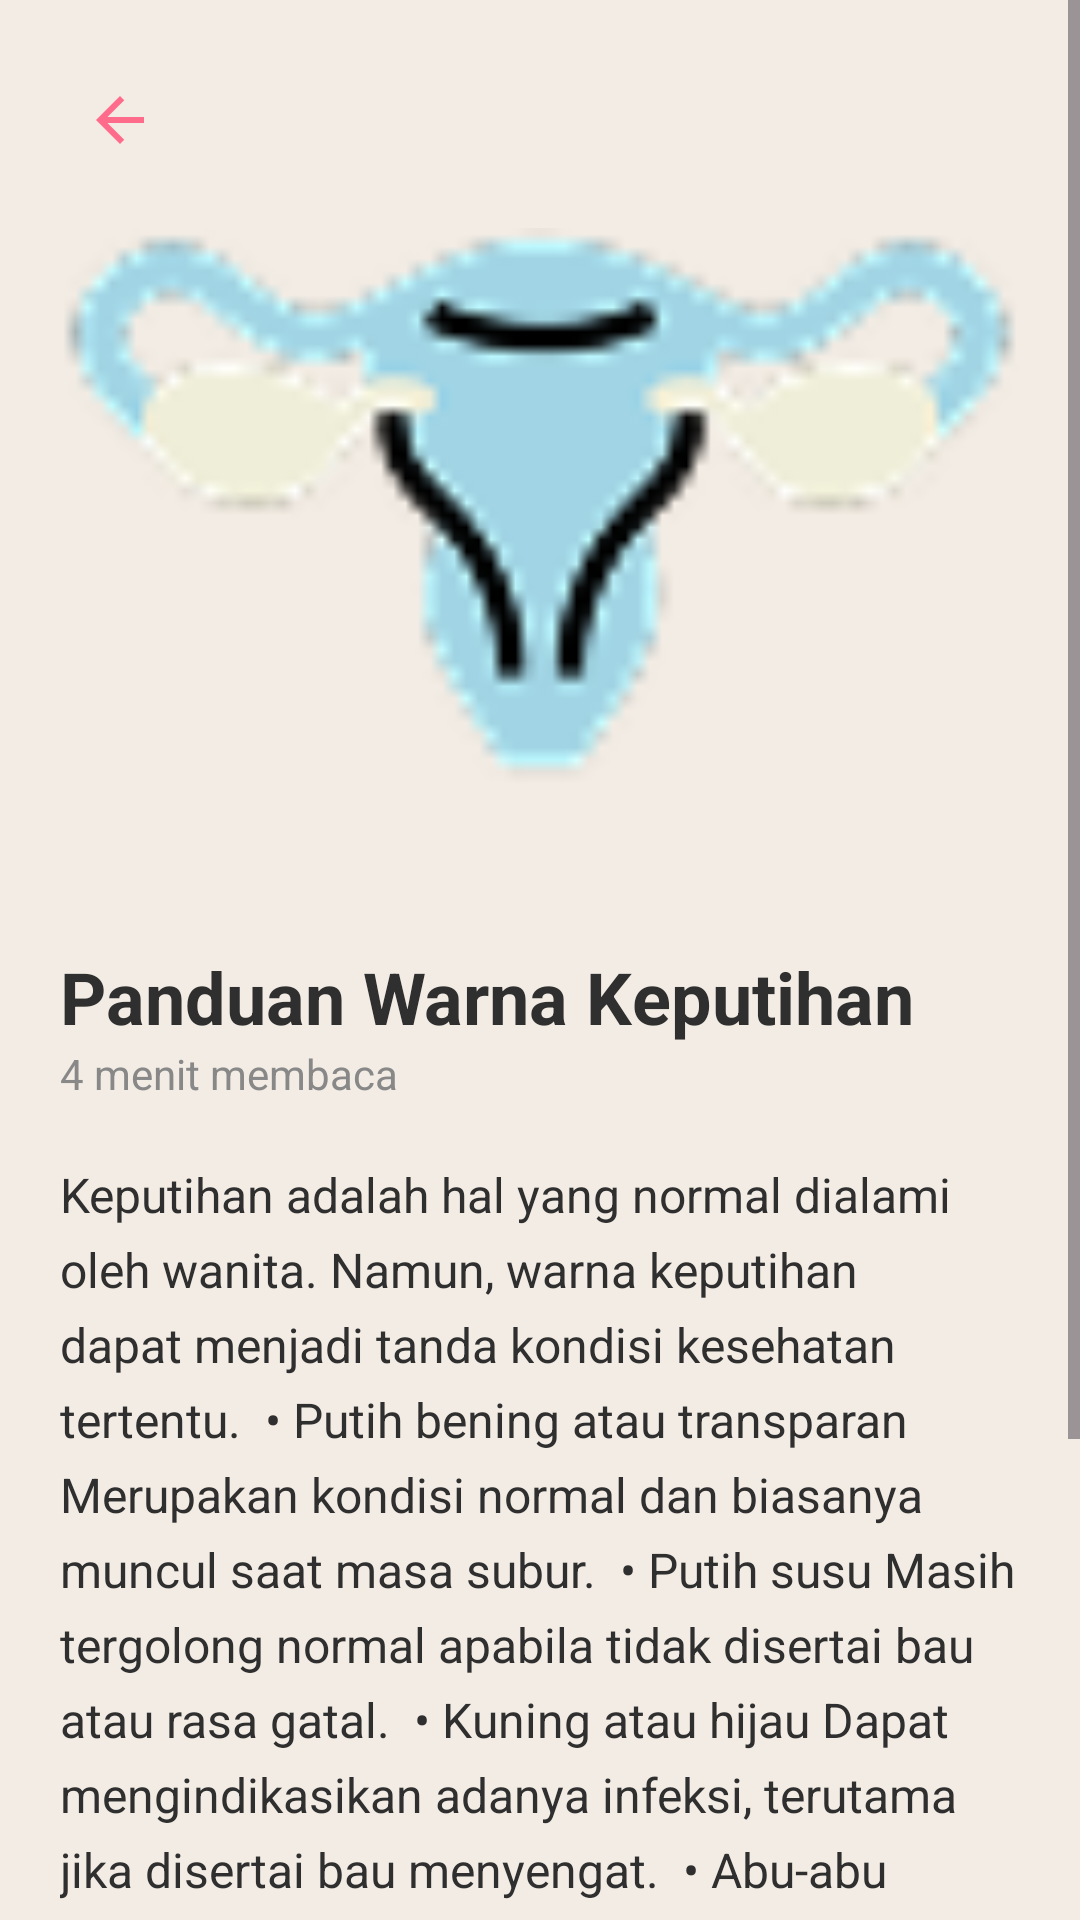

Produce the Android XML layout that renders to this screen, including the resource entries it uses.
<!-- AndroidManifest.xml: application theme Theme.LunaTrack -->
<!-- res/layout/activity_detail_article2.xml -->
<?xml version="1.0" encoding="utf-8"?>
<ScrollView xmlns:android="http://schemas.android.com/apk/res/android"
    android:layout_width="match_parent"
    android:layout_height="match_parent"
    android:background="@color/bgCream">

    <LinearLayout
        android:layout_width="match_parent"
        android:layout_height="wrap_content"
        android:orientation="vertical"
        android:padding="20dp">

        <ImageButton
            android:id="@+id/btnBack"
            android:layout_width="40dp"
            android:layout_height="40dp"
            android:background="@android:color/transparent"
            android:src="@drawable/ic_back" />

        <ImageView
            android:layout_width="match_parent"
            android:layout_height="220dp"
            android:layout_marginTop="16dp"
            android:scaleType="centerCrop"
            android:src="@drawable/dua" />

        <TextView
            android:layout_width="wrap_content"
            android:layout_height="wrap_content"
            android:layout_marginTop="20dp"
            android:text="Panduan Warna Keputihan"
            android:textSize="24sp"
            android:textStyle="bold"
            android:textColor="@color/darkText" />

        <TextView
            android:layout_width="wrap_content"
            android:layout_height="wrap_content"
            android:text="4 menit membaca"
            android:textSize="14sp"
            android:textColor="#888888" />

        <TextView
            android:layout_width="match_parent"
            android:layout_height="wrap_content"
            android:layout_marginTop="20dp"
            android:textSize="16sp"
            android:lineSpacingExtra="6dp"
            android:textColor="@color/darkText"
            android:text="Keputihan adalah hal yang normal dialami oleh wanita. Namun, warna keputihan dapat menjadi tanda kondisi kesehatan tertentu.

• Putih bening atau transparan
Merupakan kondisi normal dan biasanya muncul saat masa subur.

• Putih susu
Masih tergolong normal apabila tidak disertai bau atau rasa gatal.

• Kuning atau hijau
Dapat mengindikasikan adanya infeksi, terutama jika disertai bau menyengat.

• Abu-abu
Sering dikaitkan dengan bacterial vaginosis dan sebaiknya segera diperiksa.

• Cokelat
Biasanya merupakan sisa darah menstruasi.

• Merah
Jika terjadi di luar jadwal menstruasi, sebaiknya konsultasikan dengan dokter.

Segera periksakan diri apabila keputihan disertai nyeri, gatal, bau tidak sedap, atau perdarahan yang tidak biasa." />

    </LinearLayout>

</ScrollView>
<!-- resources referenced by this layout -->
<resources>
  <color name="bgCream">#F3ECE4</color>
  <color name="darkText">#2F2F2F</color>
  <!-- drawable dua: png bitmap (drawable, 4833 bytes) -->
  <!-- drawable ic_back (drawable) -->
  <vector xmlns:android="http://schemas.android.com/apk/res/android"
      android:width="24dp"
      android:height="24dp"
      android:viewportWidth="24"
      android:viewportHeight="24">
  
      <path
          android:fillColor="#FF6B8B"
          android:pathData="M20,11H7.83l5.59,-5.59L12,4l-8,8 8,8 1.41,-1.41L7.83,13H20v-2z"/>
  
  </vector>
  <style name="Theme.LunaTrack" parent="Base.Theme.LunaTrack" />
  <style name="Base.Theme.LunaTrack" parent="Theme.Material3.DayNight.NoActionBar">
          
          
      </style>
</resources>
